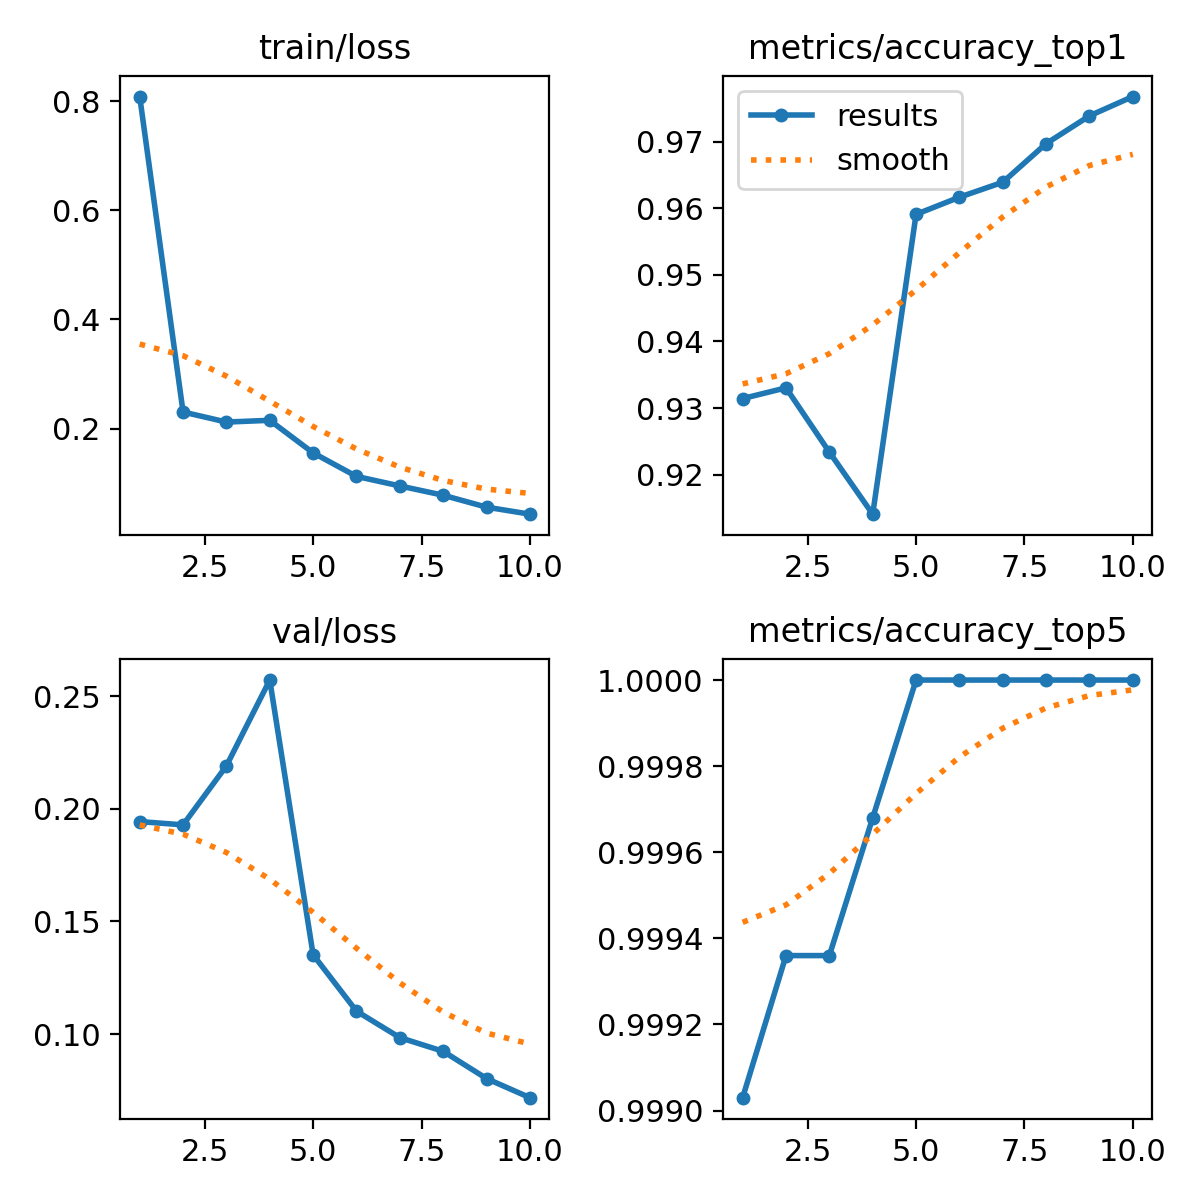

The file beside this chart, header and first rows:
epoch, time, train/loss, metrics/accuracy_top1, metrics/accuracy_top5, val/loss, lr/pg0, lr/pg1, lr/pg2
1, 75.5, 0.8083, 0.9314, 0.999, 0.1943, 0.0003299, 0.0003299, 0.0003299
2, 149.9, 0.2303, 0.933, 0.9994, 0.1928, 0.0005976, 0.0005976, 0.0005976
3, 223.9, 0.2119, 0.9234, 0.9994, 0.219, 0.0007992, 0.0007992, 0.0007992
4, 296.4, 0.2151, 0.914, 0.9997, 0.2571, 0.000703, 0.000703, 0.000703
5, 367.7, 0.1554, 0.9591, 1, 0.1352, 0.000604, 0.000604, 0.000604
6, 440.8, 0.1123, 0.9617, 1, 0.1102, 0.000505, 0.000505, 0.000505
7, 514.1, 0.09484, 0.9639, 1, 0.09842, 0.000406, 0.000406, 0.000406
8, 590.7, 0.07781, 0.9697, 1, 0.09233, 0.000307, 0.000307, 0.000307
9, 666.2, 0.05597, 0.9739, 1, 0.08024, 0.000208, 0.000208, 0.000208
10, 741.9, 0.04312, 0.9768, 1, 0.07175, 0.000109, 0.000109, 0.000109
